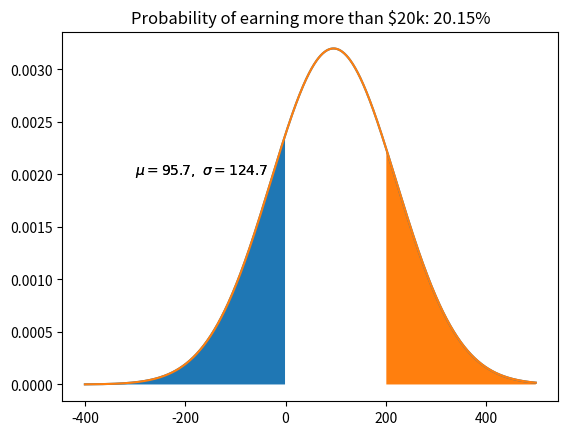

Recreate this plot in Python.
'''
The team of traders under your supervision earns profits which can be approximated with Laplace distribution.
Profits (of any trade) have a mean of $95.70 and a std. dev. of $1,247.
Your team makes about 100 trades every week.

Questions:
A. What is the probability of my team making a loss in any given week?
B. What is the probability of my team making over $20,000 in any given week?
'''

# set up
import math
import scipy.stats as st
import matplotlib.pyplot as plt
import numpy as np

#Functions:
def Z(xcritical, mu, sigma):
    return (xcritical - mu) / sigma     # Standard Score (z-value)

def draw_z_score(x, cond, mu, sigma, title):
    y = st.norm.pdf(x, mu, sigma)                #Probability Density function for ND
    z = x[cond]
    plt.plot(x, y)
    plt.fill_between(z, 0, st.norm.pdf(z, mu, sigma))
    plt.title(title)
    plt.text(-300, 0.0020, r'$\mu=' + str(mu_1) + ',\ \sigma=' + str(sigma_1) + '$')
    plt.show()

# Data
mu = 95.7                           # mean
sigma = 1247                        # standard deviation
n = 100                             # sampling size (trades here)
xcritical1 = 0                      # making a loss
xcritical2 = 20000 / n              # Earning $20k a weak by 100 trades

mu_1 = mu                           # Based on Central Limit Theorem
sigma_1 = sigma / (math.sqrt(n))    # Based on CLT

# Calc

Z1 = Z(xcritical1, mu_1, sigma_1)
Z2 = Z(xcritical2, mu_1, sigma_1)

P1 = st.norm.cdf(Z1)                    # Cumulative Distribution Function for ND
P2 = 1 - st.norm.cdf(Z2)

# Plots

x = np.arange(-400, 500, 1)                     # Fixed interval by experimenting
title1 = 'Probability of making loss: ' + '{0:.4g}%'.format(P1*100)
title2 = 'Probability of earning more than $20k: ' + '{0:.4g}%'.format(P2*100)

draw_z_score(x, x < xcritical1, mu_1, sigma_1, title1)
draw_z_score(x, x > xcritical2, mu_1, sigma_1, title2)
